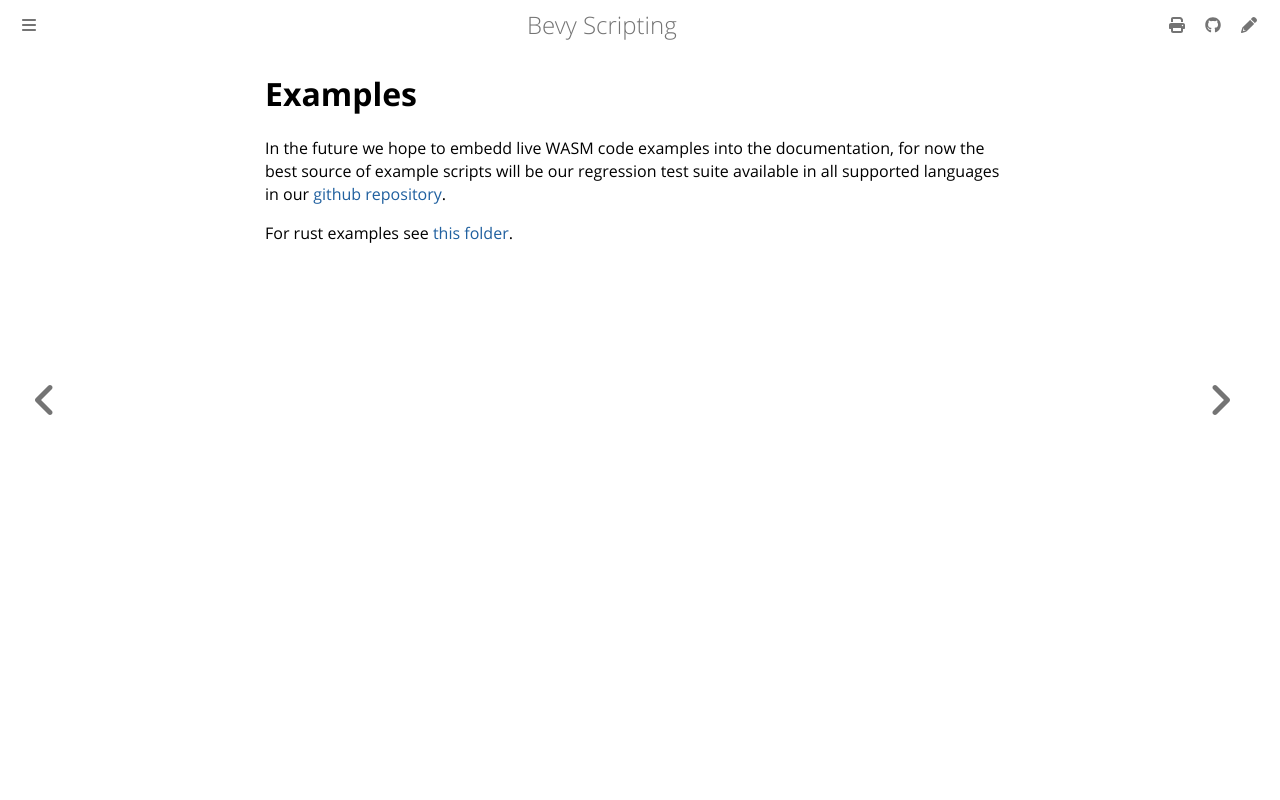

repository: pro470/bevy_mod_scripting · page: Examples/introduction.html · generator: mdbook

# Examples

In the future we hope to embedd live WASM code examples into the documentation, for now the best source of example scripts will be our regression test suite available in all supported languages in our [github repository](https://github.com/makspll/bevy_mod_scripting/tree/main/assets/tests).

For rust examples see [this folder](https://github.com/makspll/bevy_mod_scripting/tree/main/examples).
